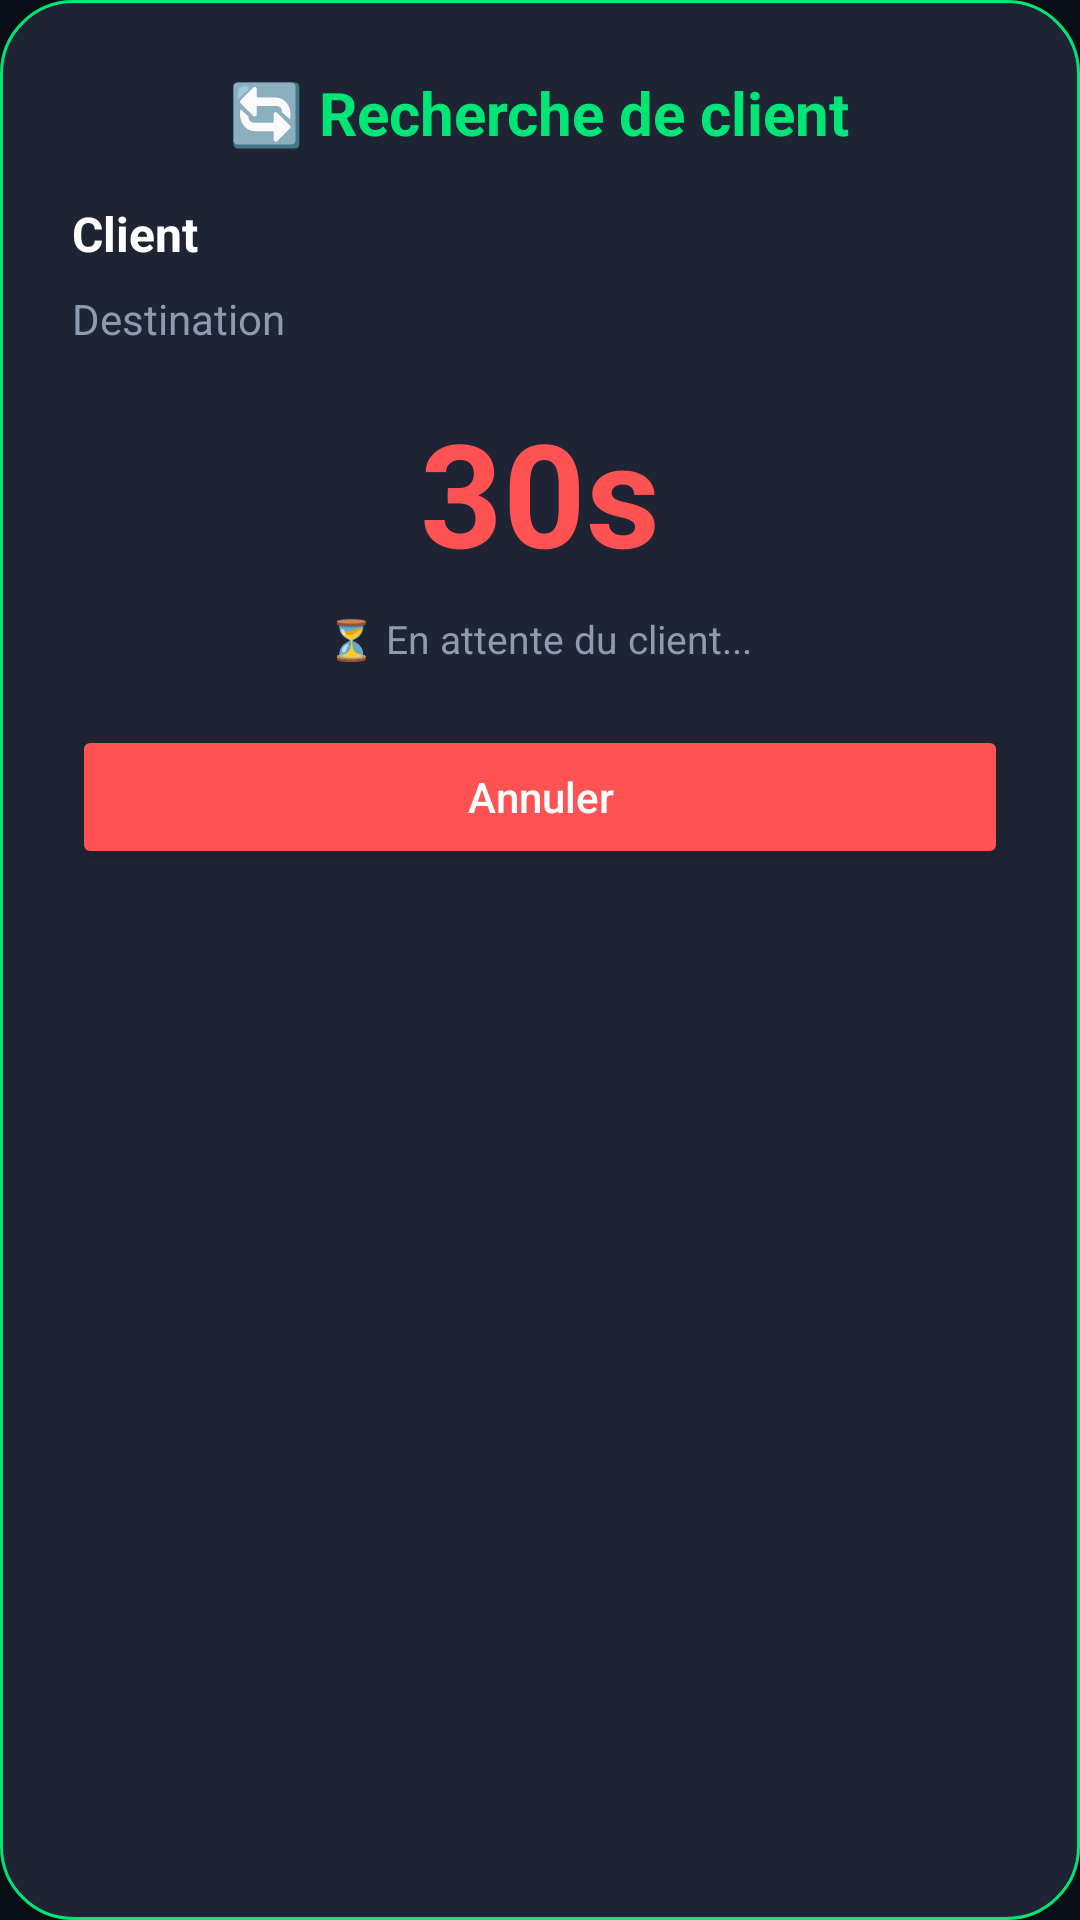

Android layout source for this screen:
<!-- AndroidManifest.xml: application theme Theme.RideNow -->
<!-- res/layout/dialog_matching.xml -->
<?xml version="1.0" encoding="utf-8"?>
<LinearLayout xmlns:android="http://schemas.android.com/apk/res/android"
    android:layout_width="match_parent"
    android:layout_height="wrap_content"
    android:orientation="vertical"
    android:padding="24dp"
    android:background="@drawable/bg_dialog">

    <TextView
        android:layout_width="wrap_content"
        android:layout_height="wrap_content"
        android:text="🔄 Recherche de client"
        android:textSize="20sp"
        android:textStyle="bold"
        android:textColor="#00E676"
        android:layout_gravity="center"
        android:layout_marginBottom="16dp"/>

    <TextView
        android:id="@+id/tvMatchingClientName"
        android:layout_width="wrap_content"
        android:layout_height="wrap_content"
        android:text="Client"
        android:textSize="16sp"
        android:textStyle="bold"
        android:textColor="#FFFFFF"
        android:layout_marginBottom="8dp"/>

    <TextView
        android:id="@+id/tvMatchingDestination"
        android:layout_width="wrap_content"
        android:layout_height="wrap_content"
        android:text="Destination"
        android:textSize="14sp"
        android:textColor="#8E9AAF"
        android:layout_marginBottom="16dp"/>

    <TextView
        android:id="@+id/tvMatchingTimer"
        android:layout_width="wrap_content"
        android:layout_height="wrap_content"
        android:text="30s"
        android:textSize="48sp"
        android:textStyle="bold"
        android:textColor="#FF5252"
        android:layout_gravity="center"
        android:layout_marginBottom="8dp"/>

    <TextView
        android:id="@+id/tvMatchingStatus"
        android:layout_width="wrap_content"
        android:layout_height="wrap_content"
        android:text="⏳ En attente du client..."
        android:textSize="13sp"
        android:textColor="#8E9AAF"
        android:layout_gravity="center"
        android:layout_marginBottom="20dp"/>

    <Button
        android:id="@+id/btnCancelMatching"
        android:layout_width="match_parent"
        android:layout_height="48dp"
        android:text="Annuler"
        android:backgroundTint="#FF5252"
        android:textColor="#FFFFFF"
        android:textAllCaps="false"/>

</LinearLayout>
<!-- resources referenced by this layout -->
<resources>
  <!-- drawable bg_dialog (drawable) -->
  <?xml version="1.0" encoding="utf-8"?>
  <shape xmlns:android="http://schemas.android.com/apk/res/android">
      <solid android:color="#1E2433"/>
      <corners android:radius="24dp"/>
      <stroke android:width="1dp" android:color="#00E676"/>
  </shape>
  <style name="Theme.RideNow" parent="Theme.MaterialComponents.DayNight.NoActionBar">
          
          <item name="colorPrimary">#00E676</item>
          <item name="colorPrimaryVariant">#00C853</item>
          <item name="colorOnPrimary">#1A1A2E</item>
  
          
          <item name="colorSecondary">#00E676</item>
          <item name="colorSecondaryVariant">#00C853</item>
          <item name="colorOnSecondary">#1A1A2E</item>
  
          
          <item name="android:statusBarColor">@android:color/transparent</item>
          <item name="android:windowLightStatusBar" tools:targetApi="23">false</item>
  
          
          <item name="android:navigationBarColor">#0A0E17</item>
  
          
          <item name="android:windowBackground">#0A0E17</item>
      </style>
</resources>
